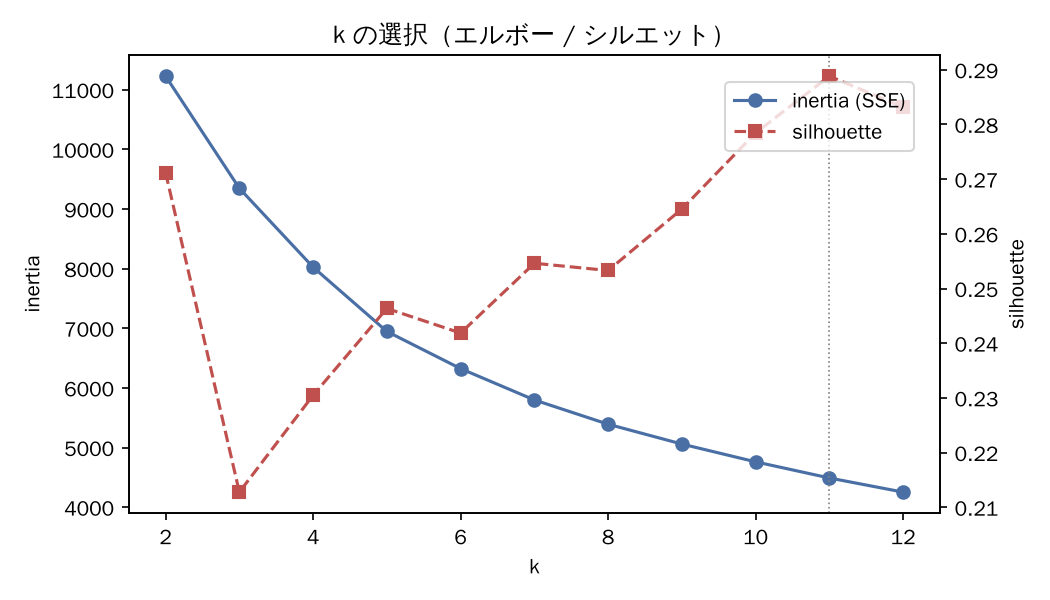

The data file committed next to this chart (first rows):
k, inertia, silhouette
2, 11227, 0.2712
3, 9347, 0.2128
4, 8025, 0.2305
5, 6947, 0.2464
6, 6324, 0.2419
7, 5799, 0.2546
8, 5392, 0.2533
9, 5060, 0.2645
10, 4761, 0.2785
11, 4491, 0.2888
12, 4254, 0.2832
